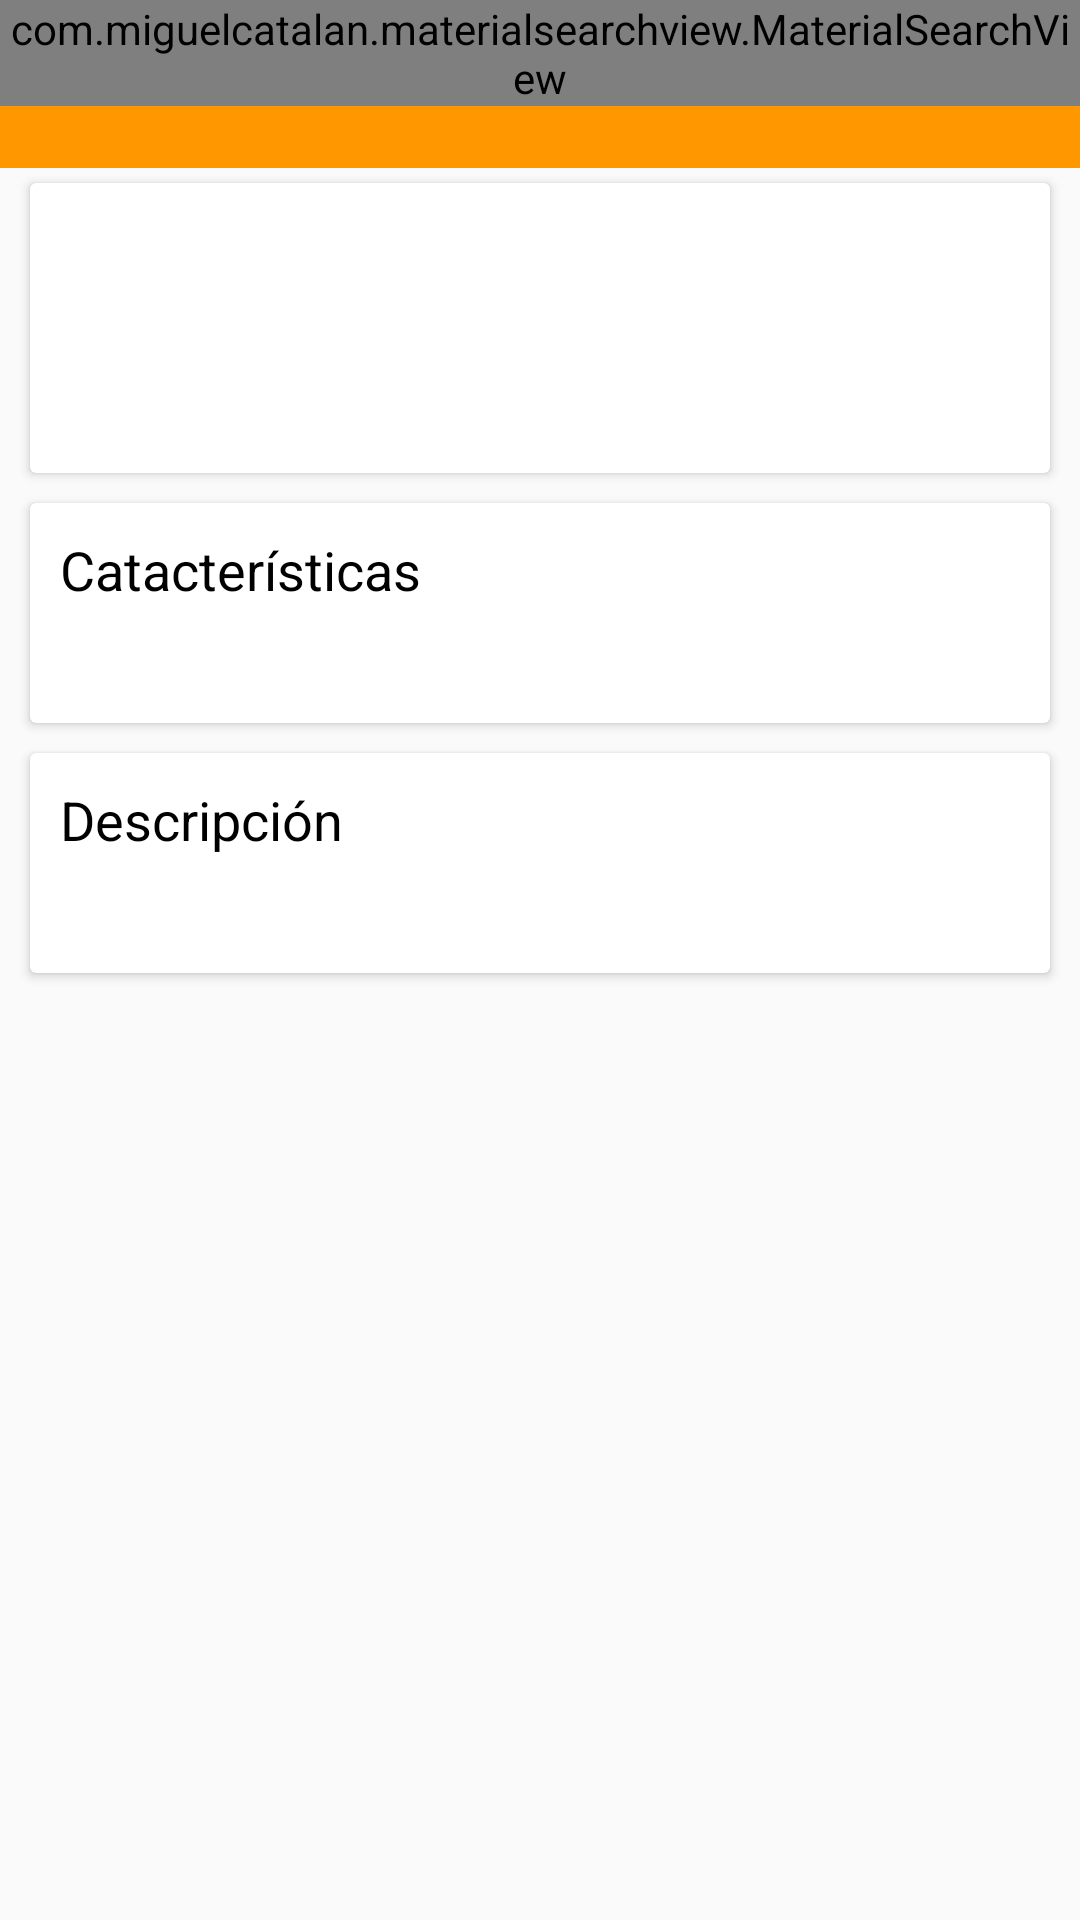

Layout XML and referenced resources for this Android screen:
<!-- AndroidManifest.xml: activity theme AppTheme.NoActionBar -->
<!-- res/layout/activity_description.xml -->
<?xml version="1.0" encoding="utf-8"?>
<android.support.constraint.ConstraintLayout xmlns:android="http://schemas.android.com/apk/res/android"
    xmlns:app="http://schemas.android.com/apk/res-auto"
    xmlns:tools="http://schemas.android.com/tools"
    android:layout_width="match_parent"
    android:layout_height="match_parent"
    tools:context=".Main">

    <android.support.design.widget.AppBarLayout
        android:layout_width="match_parent"
        android:layout_height="wrap_content"
        android:theme="@style/AppTheme.AppBarOverlay">
        <FrameLayout
            android:id="@+id/toolbar_container"
            android:layout_width="match_parent"
            android:layout_height="wrap_content">

            <android.support.v7.widget.Toolbar
                android:id="@+id/toolbar"
                android:layout_width="match_parent"
                android:layout_height="?attr/actionBarSize"
                android:background="?attr/colorPrimary"
                app:popupTheme="@style/AppTheme.PopupOverlay"

                />
            <com.miguelcatalan.materialsearchview.MaterialSearchView
                android:id="@+id/search_view"
                android:layout_width="match_parent"
                android:layout_height="wrap_content" />
        </FrameLayout>

    </android.support.design.widget.AppBarLayout>

    <ScrollView
        android:layout_width="match_parent"
        android:layout_height="match_parent"
        android:layout_marginTop="?attr/actionBarSize">
        <LinearLayout
            android:id="@+id/content_frame"
            android:orientation="vertical"
            android:layout_width="match_parent"
            android:layout_height="match_parent">

            <android.support.v7.widget.RecyclerView
                android:id="@+id/rv_images"
                android:layout_width="match_parent"
                android:layout_height="wrap_content"></android.support.v7.widget.RecyclerView>
            <android.support.v7.widget.CardView
                android:layout_width="match_parent"
                android:layout_height="wrap_content"
                android:layout_marginTop="5dp"
                android:layout_marginLeft="10dp"
                android:layout_marginRight="10dp">
                <LinearLayout
                    android:layout_width="match_parent"
                    android:layout_height="match_parent"
                    android:orientation="vertical">
                    <TextView
                        android:id="@+id/description_title"
                        android:layout_width="match_parent"
                        android:layout_height="wrap_content"
                        android:layout_marginTop="20dp"
                        android:layout_marginLeft="10dp"
                        tools:text="Zapatillas"
                        android:textSize="24dp"
                        android:textColor="@color/ColorBlack"/>
                    <TextView
                        android:id="@+id/description_price"
                        android:layout_width="match_parent"
                        android:layout_height="wrap_content"
                        android:layout_marginTop="10dp"
                        android:layout_marginLeft="10dp"
                        android:textSize="18dp"
                        android:layout_marginBottom="10dp"
                        tools:text="$3000"/>
                </LinearLayout>
            </android.support.v7.widget.CardView>
            <android.support.v7.widget.CardView
                android:layout_width="match_parent"
                android:layout_height="wrap_content"
                android:layout_marginTop="10dp"
                android:layout_marginLeft="10dp"
                android:layout_marginRight="10dp">
                <LinearLayout
                    android:layout_width="match_parent"
                    android:layout_height="match_parent"
                    android:orientation="vertical">
                    <TextView
                        android:layout_width="match_parent"
                        android:layout_height="wrap_content"
                        android:layout_marginTop="10dp"
                        android:layout_marginLeft="10dp"
                        android:textColor="@color/ColorBlack"
                        android:textSize="18dp"
                        android:text="Catacterísticas"/>
                    <TextView
                        android:id="@+id/description_attributes"
                        android:layout_width="match_parent"
                        android:layout_height="wrap_content"
                        android:layout_marginTop="10dp"
                        android:layout_marginLeft="20dp"
                        android:layout_marginBottom="10dp"
                        tools:text="hasdasd"/>
                </LinearLayout>
            </android.support.v7.widget.CardView>

            <android.support.v7.widget.CardView
                android:layout_width="match_parent"
                android:layout_height="wrap_content"
                android:layout_marginTop="10dp"
                android:layout_marginLeft="10dp"
                android:layout_marginRight="10dp"
                android:layout_marginBottom="10dp">
                <LinearLayout
                    android:layout_width="match_parent"
                    android:layout_height="match_parent"
                    android:orientation="vertical">
                    <TextView
                        android:layout_width="match_parent"
                        android:layout_height="wrap_content"
                        android:layout_marginTop="10dp"
                        android:layout_marginLeft="10dp"
                        android:textColor="@color/ColorBlack"
                        android:textSize="18dp"
                        android:text="Descripción"/>
                    <TextView
                        android:id="@+id/description_description"
                        android:layout_width="match_parent"
                        android:layout_height="wrap_content"
                        android:layout_marginTop="10dp"
                        android:layout_marginLeft="20dp"
                        android:layout_marginBottom="10dp"
                        tools:text="hasdasd"/>
                </LinearLayout>
            </android.support.v7.widget.CardView>

        </LinearLayout>
    </ScrollView>
</android.support.constraint.ConstraintLayout>
<!-- resources referenced by this layout -->
<resources>
  <color name="ColorBlack">#000</color>
  <style name="AppTheme.AppBarOverlay" parent="ThemeOverlay.AppCompat.Dark.ActionBar" />
  <style name="AppTheme.PopupOverlay" parent="ThemeOverlay.AppCompat.Light" />
  <style name="AppTheme.NoActionBar">
          <item name="windowActionBar">false</item>
          <item name="windowNoTitle">true</item>
      </style>
</resources>
